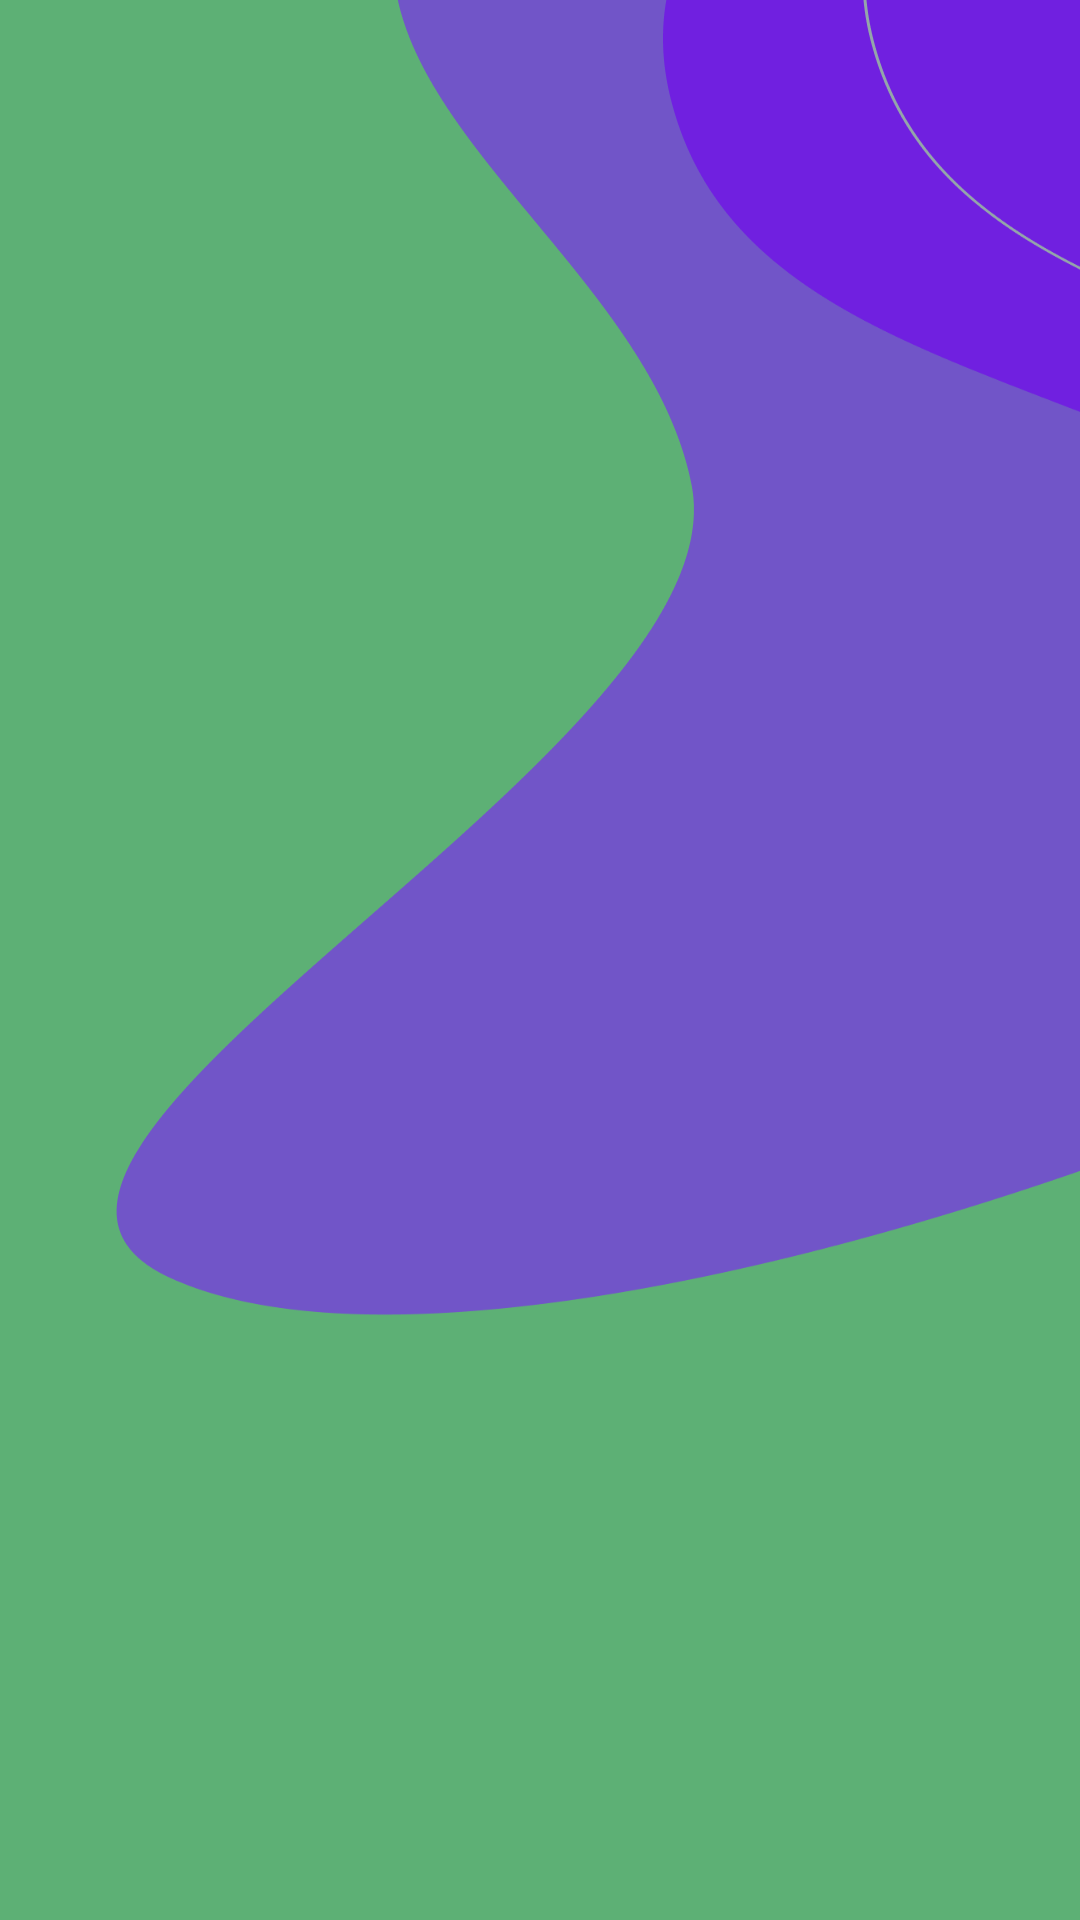

Write the Android layout XML for this screen, with the resource values it uses.
<!-- AndroidManifest.xml: application theme Theme.EcoScan -->
<!-- res/layout/activity_main.xml -->
<?xml version="1.0" encoding="utf-8"?>
<androidx.constraintlayout.widget.ConstraintLayout xmlns:android="http://schemas.android.com/apk/res/android"
    xmlns:tools="http://schemas.android.com/tools"
    android:layout_width="match_parent"
    android:id="@+id/bg"
    android:background="@drawable/getstarterbg"
    android:layout_height="match_parent"
    tools:context=".ui.main.MainActivity">

</androidx.constraintlayout.widget.ConstraintLayout>
<!-- resources referenced by this layout -->
<resources>
  <!-- drawable getstarterbg: png bitmap (drawable, 35316 bytes) -->
  <style name="Theme.EcoScan" parent="Base.Theme.EcoScan" />
  <style name="Base.Theme.EcoScan" parent="Theme.Material3.DayNight.NoActionBar">
          
           <item name="colorPrimary">@color/green_primary</item>
           <item name="colorOnPrimary">@color/white</item>
           <item name="colorSecondary">@color/green_secondary</item>
           <item name="colorTertiary">@color/Tertiary</item>
           <item name="colorError">@color/error</item>
      </style>
  <color name="green_primary">#5DB075</color>
  <color name="white">#FFFFFFFF</color>
  <color name="green_secondary">#819683</color>
  <color name="Tertiary">#6d97a2</color>
  <color name="error">#ff5449</color>
</resources>
